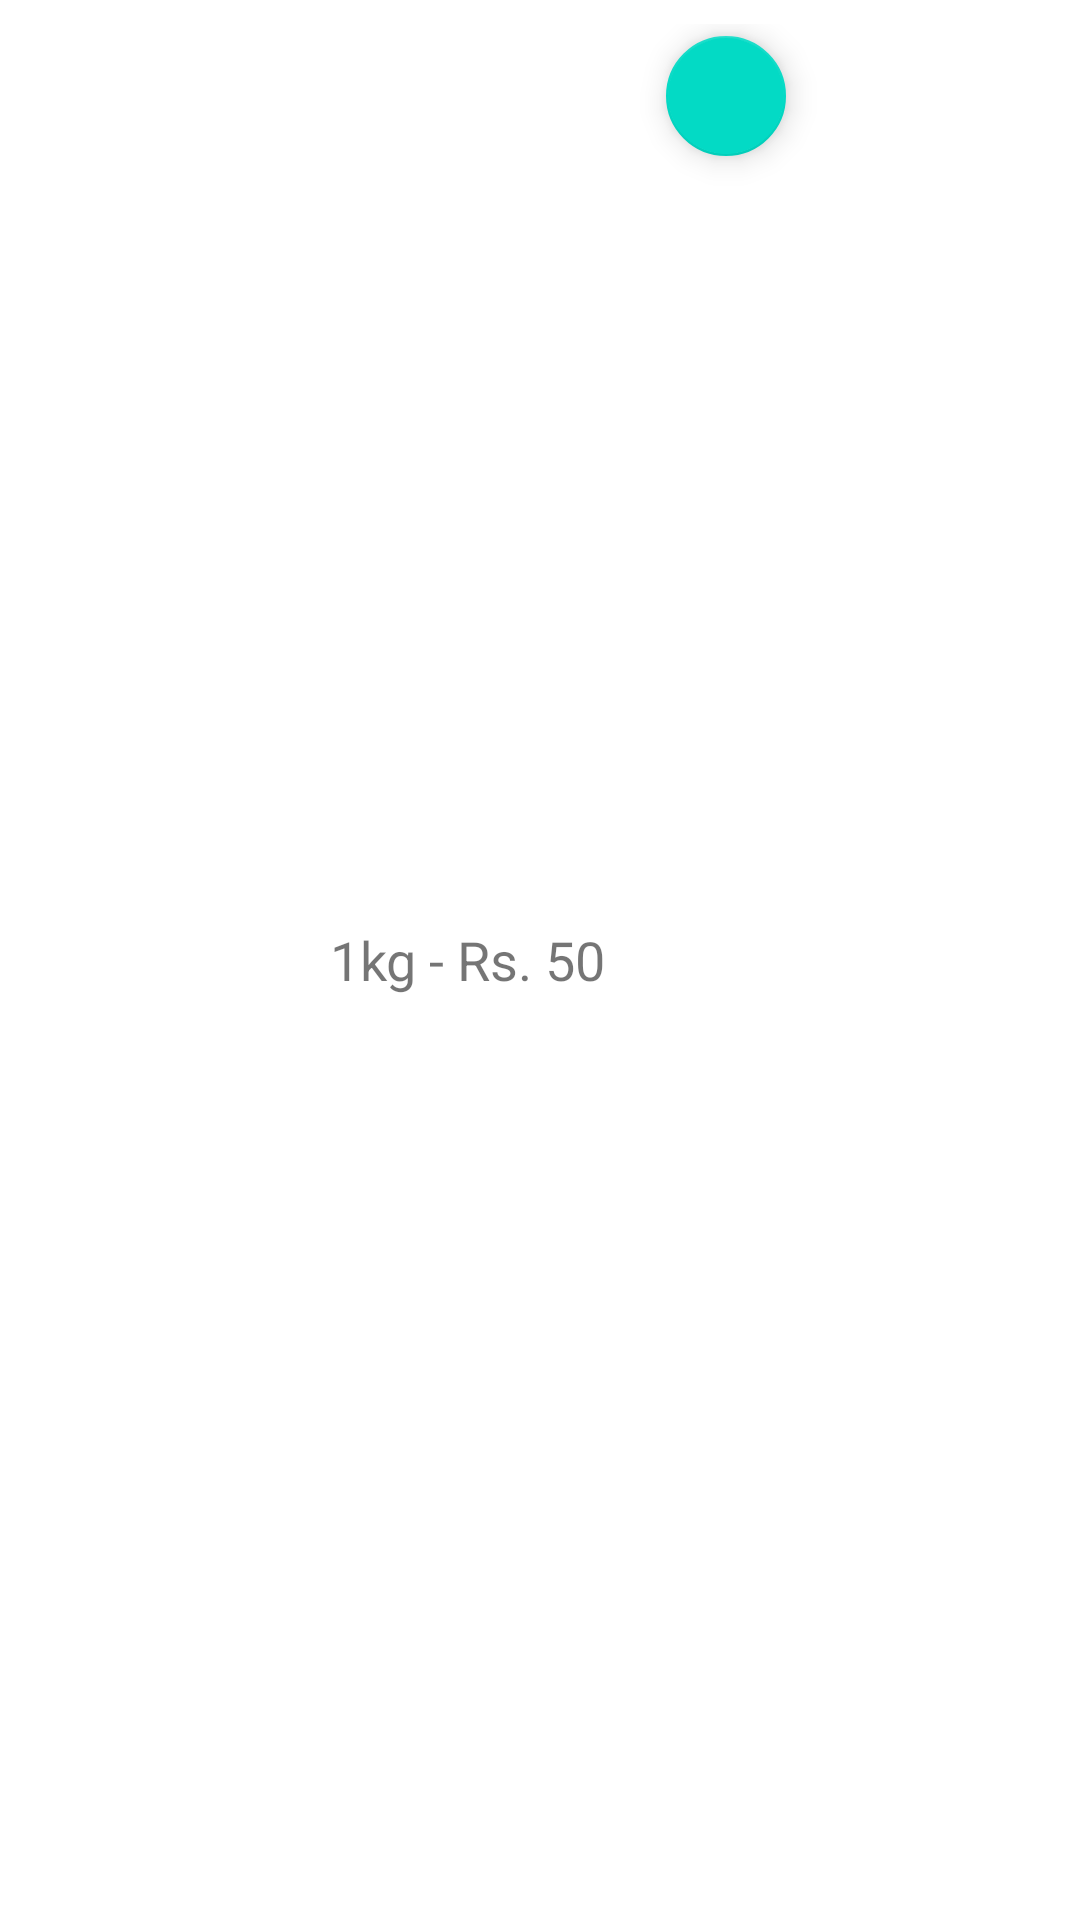

Produce the Android XML layout that renders to this screen, including the resource entries it uses.
<!-- AndroidManifest.xml: application theme Theme.UserEcom -->
<!-- res/layout/varient_item.xml -->
<?xml version="1.0" encoding="utf-8"?>
<LinearLayout xmlns:android="http://schemas.android.com/apk/res/android"
    xmlns:app="http://schemas.android.com/apk/res-auto"
    xmlns:tools="http://schemas.android.com/tools"
    android:orientation="horizontal"
    android:layout_width="match_parent"
    android:layout_height="wrap_content"
    android:gravity="center_horizontal"
    android:padding="8dp">

    <com.google.android.material.floatingactionbutton.FloatingActionButton
        android:id="@+id/remove"
        android:layout_width="wrap_content"
        android:layout_height="wrap_content"
        android:clickable="true"
        android:visibility="gone"
        app:fabSize="mini"
        app:srcCompat="@drawable/ic_minus" />

    <LinearLayout
        android:layout_width="wrap_content"
        android:layout_height="wrap_content"
        android:orientation="vertical"
        android:layout_gravity="center_vertical"
        android:gravity="center_horizontal"
        android:layout_marginStart="16dp"
        android:layout_marginEnd="16dp">

        <TextView
            android:id="@+id/qty"
            android:layout_width="wrap_content"
            android:layout_height="wrap_content"
            android:text="4"
            android:textSize="18sp"
            android:visibility="gone" />

        <TextView
            android:id="@+id/variant_name"
            android:layout_width="wrap_content"
            android:layout_height="wrap_content"
            android:text="1kg - Rs. 50"
            android:textSize="18sp" />

    </LinearLayout>

    <com.google.android.material.floatingactionbutton.FloatingActionButton
        android:id="@+id/add"
        android:layout_width="wrap_content"
        android:layout_height="wrap_content"
        android:clickable="true"
        app:fabSize="mini"
        app:srcCompat="@drawable/ic_add_white"
        tools:layout_editor_absoluteX="276dp" />

</LinearLayout>
<!-- resources referenced by this layout -->
<resources>
  <style name="Theme.UserEcom" parent="Theme.MaterialComponents.DayNight.DarkActionBar">
          
          <item name="colorPrimary">@color/purple_500</item>
          <item name="colorPrimaryVariant">@color/purple_700</item>
          <item name="colorOnPrimary">@color/white</item>
          
          <item name="colorSecondary">@color/teal_200</item>
          <item name="colorSecondaryVariant">@color/teal_700</item>
          <item name="colorOnSecondary">@color/black</item>
          
          <item name="android:statusBarColor" tools:targetApi="l">?attr/colorPrimaryVariant</item>
          
      </style>
  <!-- not gathered from this repository: default colours our renderer supplied (Android Studio template values) -->
  <color name="purple_500">#FF6200EE</color>
  <color name="purple_700">#FF3700B3</color>
  <color name="teal_200">#FF03DAC5</color>
  <color name="teal_700">#FF018786</color>
  <color name="black">#FF000000</color>
  <color name="white">#FFFFFFFF</color>
</resources>
